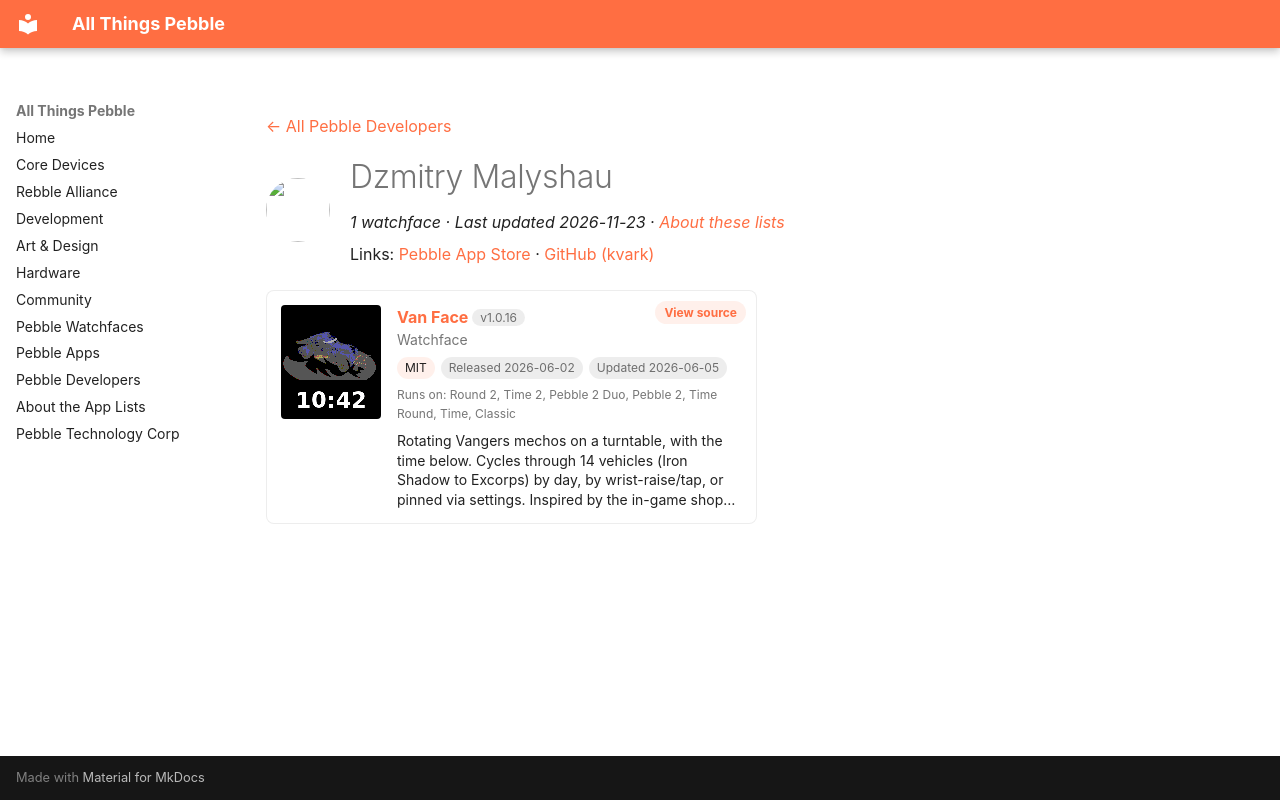

repository: saltedlolly/all-things-pebble · page: developers/dzmitry-malyshau.html · generator: mkdocs

---
title: "Dzmitry Malyshau"
hide:
  - toc
---

<!-- Generated by scripts/update_app_directory.py: do not edit by hand -->
[← All Pebble Developers](../developers.md)

<div class="dev-header" markdown>
<img class="dev-avatar" src="https://github.com/kvark.png?size=128" alt="" width="64" height="64" loading="lazy" onerror="this.remove()">
<div class="dev-intro" markdown>

# Dzmitry Malyshau

*1 watchface · Last updated 2026-11-23 · [About these lists](../about-app-lists.md)*

Links: [Pebble App Store](https://apps.repebble.com/apps/dev/dzmitry-malyshau_00a174b857287af42e3ed3c5) · [GitHub (kvark)](https://github.com/kvark)

</div>
</div>

<div class="app-grid dev-apps" data-search-exclude>
<div class="app-card" data-type="watchface" data-title="van face" data-released="2026-06-02" data-updated="2026-06-05">
<a class="app-shot" href="https://apps.repebble.com/4ae142201d714846a1fab3d7" data-search-exclude><img src="../images/apps/4ae142201d714846a1fab3d7.png" alt="Van Face" loading="lazy"></a>
<div class="app-info">
<h2 class="app-name" id="app-4ae142201d714846a1fab3d7"><a href="https://apps.repebble.com/4ae142201d714846a1fab3d7">Van Face</a> <span class="app-version" title="Latest version" data-search-exclude>v1.0.16</span></h2>
<a class="app-source" href="https://github.com/kvark/van-face" title="Source code" data-search-exclude>View source</a>
<div class="app-dev">Watchface</div>
<div class="app-tags" data-search-exclude><span class="app-licence" title="Licence">MIT</span> <span title="First published in the app store">Released 2026-06-02</span> <span title="Latest release in the app store">Updated 2026-06-05</span></div>
<div class="app-watches" title="Supported watches" data-search-exclude>Runs on: Round 2, Time 2, Pebble 2 Duo, Pebble 2, Time Round, Time, Classic</div>
<p class="app-desc">Rotating Vangers mechos on a turntable, with the time below. Cycles through 14 vehicles (Iron Shadow to Excorps) by day, by wrist-raise/tap, or pinned via settings. Inspired by the in-game shop…</p>
</div>
</div>
</div>
